Run: headless pygame with SDL's dummy video driver; simulated clock (each Clock.tick advances the game by its frame time, no real sleeping); random seed 0; keys injected as events and as key.get_pressed() state; mouse plan: one left click at the window centre at the start of phase 2, then a move to the lower-right quarter at the start of phase 3.
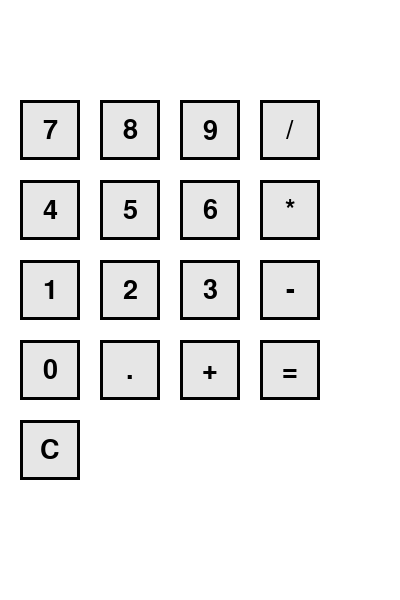
Frame 1 of 4 · flips 1–60 · no input
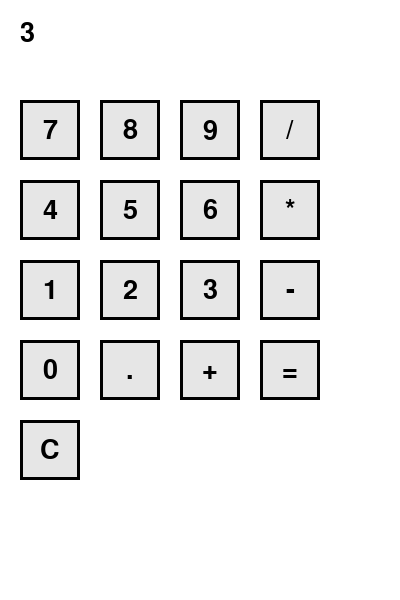
Frame 2 of 4 · flips 61–180 · clicked the window centre · tapped SPACE, RETURN · held RIGHT (→), D
Frame 3 of 4 · flips 181–300 · moved the mouse to the lower-right quarter · held DOWN (↓), S · screen unchanged from frame 2, image omitted
Frame 4 of 4 · flips 301–420 · held LEFT (←), A, UP (↑), W · screen unchanged from frame 3, image omitted

The pygame program that drew these frames:

import pygame
import sys

pygame.init()

screen = pygame.display.set_mode((400, 600))
pygame.display.set_caption('Calculator')

buttoncolor = (230, 230, 230)
buttoncolor2 = (200, 200, 200)

font = pygame.font.Font(None, 40)
font2 = pygame.font.Font(None, 30)

def drawbutton(text, x, y, w, h, color):
    pygame.draw.rect(screen, color, (x, y, w, h), 0)
    pygame.draw.rect(screen, (0, 0, 0), (x, y, w, h), 3)
    label = font.render(text, True, (0, 0, 0))
    screen.blit(label, (x + w // 2 - label.get_width() // 2, y + h // 2 - label.get_height() // 2))

def display_text(expression):
    text = font.render(expression, True, (0, 0, 0))
    screen.blit(text, (20, 20))

def calculator():
    expression = ""
    result = ""
    running = True
    while running:
        screen.fill((255, 255, 255))
        
        display_text(expression)

        buttons = [
            ('7', 20, 100),
            ('8', 100, 100),
            ('9', 180, 100),
            ('/', 260, 100),
            ('4', 20, 180),
            ('5', 100, 180),
            ('6', 180, 180),
            ('*', 260, 180),
            ('1', 20, 260),
            ('2', 100, 260),
            ('3', 180, 260),
            ('-', 260, 260),
            ('0', 20, 340),
            ('.', 100, 340),
            ('+', 180, 340),
            ('=', 260, 340),
            ('C', 20, 420)
        ]

        for (text, x, y) in buttons:
            drawbutton(text, x, y, 60, 60, buttoncolor)
            
        for event in pygame.event.get():
            if event.type == pygame.QUIT:
                running = False
            elif event.type == pygame.MOUSEBUTTONDOWN:
                mouse_x, mouse_y = event.pos
                if 20 <= mouse_x <= 80 and 100 <= mouse_y <= 160:      # 7 
                    expression += '7'
                elif 100 <= mouse_x <= 160 and 100 <= mouse_y <= 160:  # 8 
                    expression += '8'
                elif 180 <= mouse_x <= 240 and 100 <= mouse_y <= 160:  # 9 
                    expression += '9'
                elif 260 <= mouse_x <= 320 and 100 <= mouse_y <= 160:  # / 
                    expression += '/'
                elif 20 <= mouse_x <= 80 and 180 <= mouse_y <= 240:    # 4 
                    expression += '4'
                elif 100 <= mouse_x <= 160 and 180 <= mouse_y <= 240:  # 5 
                    expression += '5'
                elif 180 <= mouse_x <= 240 and 180 <= mouse_y <= 240:  # 6 
                    expression += '6'
                elif 260 <= mouse_x <= 320 and 180 <= mouse_y <= 240:  # * 
                    expression += '*'
                elif 20 <= mouse_x <= 80 and 260 <= mouse_y <= 320:    # 1 
                    expression += '1'
                elif 100 <= mouse_x <= 160 and 260 <= mouse_y <= 320:  # 2 
                    expression += '2'
                elif 180 <= mouse_x <= 240 and 260 <= mouse_y <= 320:  # 3 
                    expression += '3'
                elif 260 <= mouse_x <= 320 and 260 <= mouse_y <= 320:  # - 
                    expression += '-'
                elif 20 <= mouse_x <= 80 and 340 <= mouse_y <= 400:    # 0 
                    expression += '0'
                elif 100 <= mouse_x <= 160 and 340 <= mouse_y <= 400:  # . 
                    expression += '.'
                elif 180 <= mouse_x <= 240 and 340 <= mouse_y <= 400:  # + 
                    expression += '+'
                elif 260 <= mouse_x <= 320 and 340 <= mouse_y <= 400:  # = 
                    try:
                        result = str(eval(expression))
                        expression = result
                    except:
                        result = "Error"
                        expression = ""
                elif 20 <= mouse_x <= 80 and 420 <= mouse_y <= 480:    # C 
                    expression = ""

        pygame.display.update()

calculator()

pygame.quit()
sys.exit()
